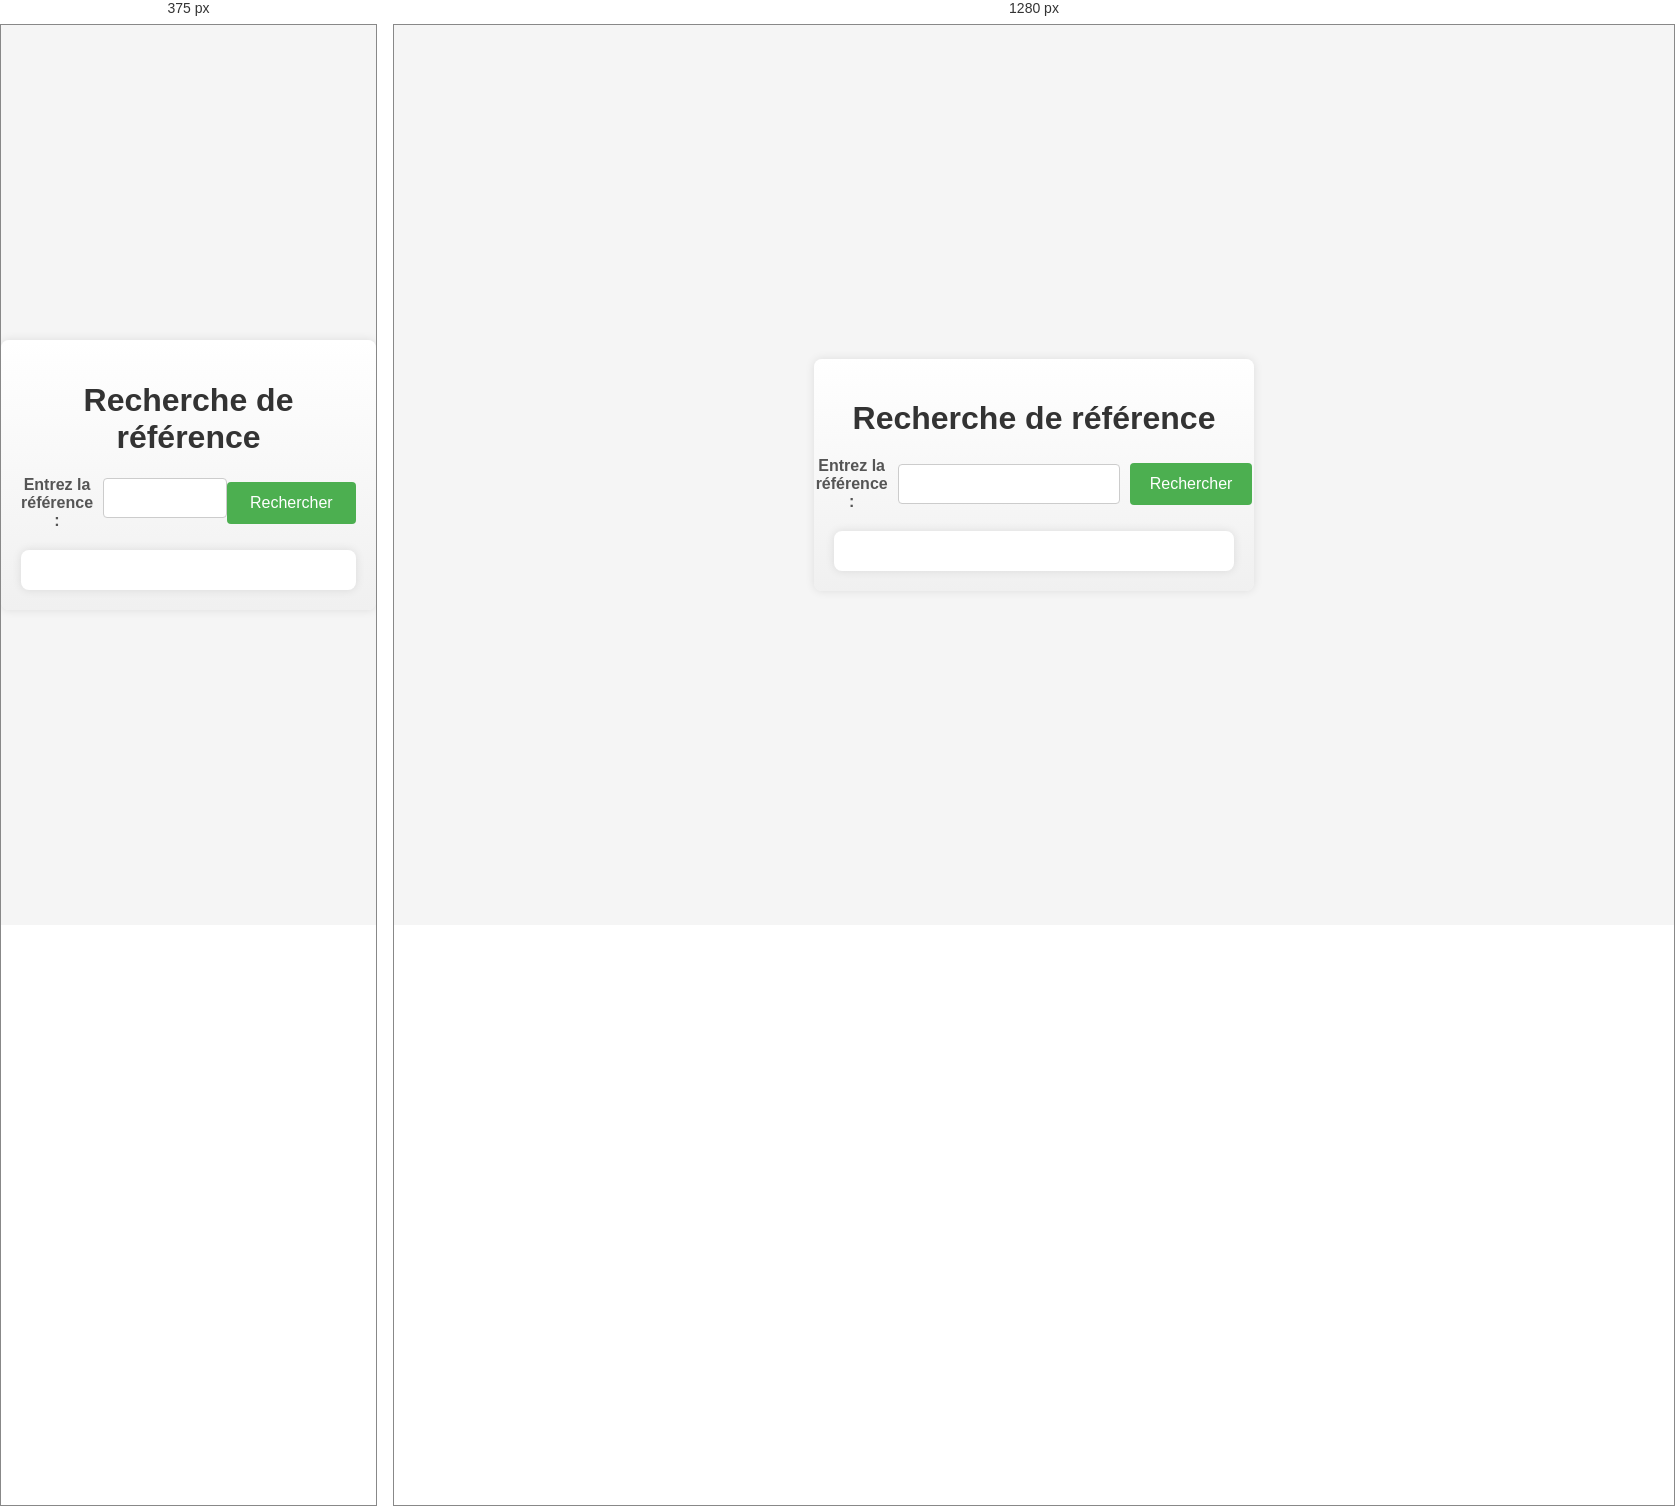
Rendered at 375 px and 1280 px, left to right.

<!-- file: supprimer.html -->
<!DOCTYPE html>
<html lang="fr">
<head>
    <meta charset="UTF-8">
    <meta name="viewport" content="width=device-width, initial-scale=1.0">
    <title>Recherche de référence</title>
    <style>
        body {
            font-family: 'Segoe UI', Tahoma, Geneva, Verdana, sans-serif;
            background-color: #f5f5f5;
            margin: 0;
            display: flex;
            justify-content: center;
            align-items: center;
            height: 100vh;
        }

        .container {
            width: 100%;
            max-width: 400px;
            background: linear-gradient(to bottom, #ffffff, #f0f0f0);
            border-radius: 8px;
            box-shadow: 0 0 10px rgba(0, 0, 0, 0.1);
            padding: 20px;
            text-align: center;
        }

        h1 {
            color: #333;
            margin-bottom: 20px;
        }

        form {
            display: flex;
            justify-content: center;
            align-items: center;
            margin-bottom: 20px;
        }

        label {
            font-weight: bold;
            margin-right: 10px;
            color: #555;
        }

        input[type="text"] {
            padding: 10px;
            font-size: 16px;
            border: 1px solid #ccc;
            border-radius: 4px;
            width: 200px;
            margin-right: 10px;
            transition: border-color 0.3s ease;
            outline: none;
        }

        input[type="text"]:focus {
            border-color: #4CAF50;
        }

        button {
            padding: 12px 20px;
            font-size: 16px;
            background-color: #4CAF50;
            color: white;
            border: none;
            border-radius: 4px;
            cursor: pointer;
            transition: background-color 0.3s ease;
        }

        button:hover {
            background-color: #45a049;
        }

        #results {
            margin-top: 20px;
            padding: 20px;
            background-color: #fff;
            border-radius: 8px;
            box-shadow: 0 0 10px rgba(0, 0, 0, 0.1);
        }

        table {
            width: 100%;
            border-collapse: collapse;
        }

        table th, table td {
            padding: 12px 8px;
            text-align: center;
            border-bottom: 1px solid #ddd;
        }

        table th {
            background-color: #4CAF50;
            color: white;
        }

        table tbody tr:nth-child(even) {
            background-color: #f2f2f2;
        }

        @media (max-width: 600px) {
            input[type="text"] {
                width: 100%;
                margin-right: 0;
                margin-bottom: 10px;
            }

            button {
                width: 100%;
            }
        }
    </style>
</head>
<body>
    <div class="container">
        <h1>Recherche de référence</h1>
        <form id="searchForm" onsubmit="return false;">
            <label for="referenceInput">Entrez la référence :</label>
            <input type="text" id="referenceInput" name="reference" required>
            <button onclick="chercherReference()">Rechercher</button>
        </form>
        <div id="results"></div>
    </div>

    <script>
        function chercherReference() {
            var reference = document.getElementById('referenceInput').value.trim();
            var donnees = {
                "ref1": [ { "x": 1, "y": 2 }, { "x": 3, "y": 4 } ],
                "ref2": [ { "x": 5, "y": 6 }, { "x": 7, "y": 8 } ]
                // Ajoutez plus de données au besoin
            };

            var resultsDiv = document.getElementById('results');
            resultsDiv.innerHTML = '';

            if (reference in donnees) {
                var table = document.createElement('table');
                var thead = document.createElement('thead');
                var tbody = document.createElement('tbody');

                var headRow = document.createElement('tr');
                var headers = ['Référence', 'X', 'Y'];

                headers.forEach(function(headerText) {
                    var th = document.createElement('th');
                    th.appendChild(document.createTextNode(headerText));
                    headRow.appendChild(th);
                });

                thead.appendChild(headRow);
                table.appendChild(thead);

                donnees[reference].forEach(function(coordinate, index) {
                    var row = document.createElement('tr');
                    row.className = index % 2 === 0 ? 'even' : 'odd'; // Alternance de couleur des lignes

                    var rowData = [reference, coordinate.x, coordinate.y];

                    rowData.forEach(function(cellData) {
                        var td = document.createElement('td');
                        td.appendChild(document.createTextNode(cellData));
                        row.appendChild(td);
                    });

                    tbody.appendChild(row);
                });

                table.appendChild(tbody);
                resultsDiv.appendChild(table);
            } else {
                resultsDiv.innerHTML = '<p style="color: #f44336;">Référence non trouvée : ' + reference + '</p>';
            }
        }
    </script>
</body>
</html>
